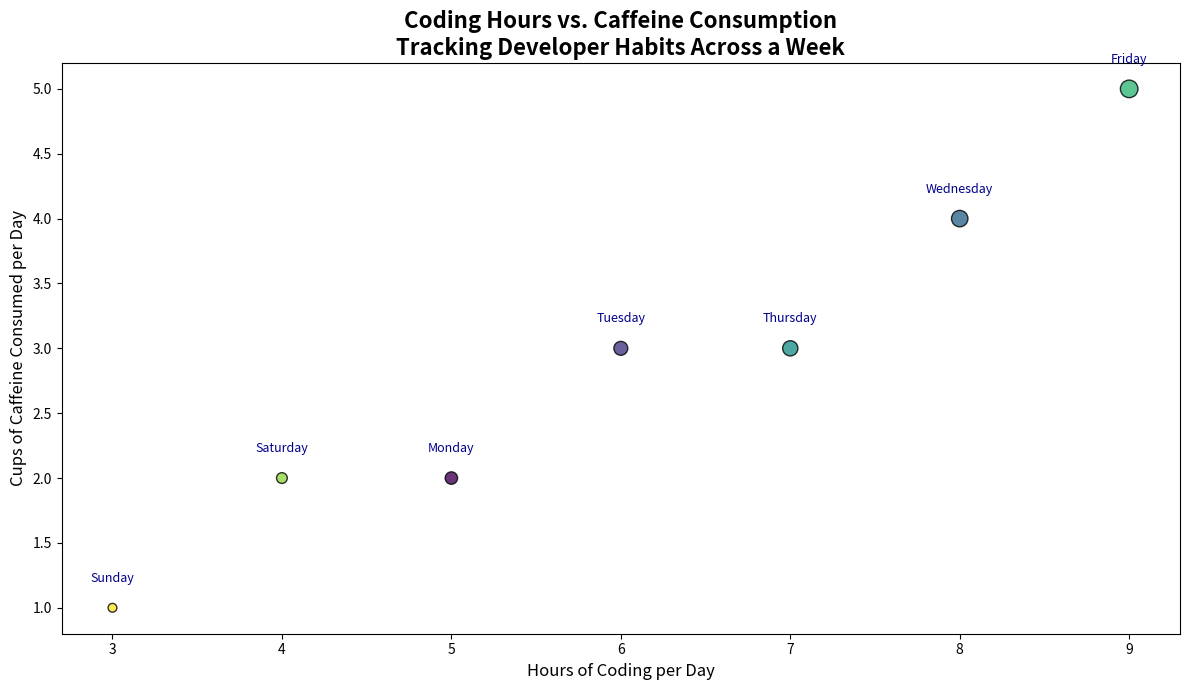

Here is the Python script that generated this plot:
import matplotlib.pyplot as plt
import numpy as np

days = ["Monday", "Tuesday", "Wednesday", "Thursday", "Friday", "Saturday", "Sunday"]
hours_of_coding = np.array([5, 6, 8, 7, 9, 4, 3])  # Hours of coding each day
caffeine_consumption = np.array([2, 3, 4, 3, 5, 2, 1])  # Cups of coffee/tea each day
tiredness_level = np.array([4, 5, 7, 6, 8, 3, 2])
marker_sizes = tiredness_level * 20
colors = plt.cm.viridis(np.linspace(0, 1, len(days)))

plt.figure(figsize=(12, 7))
plt.scatter(hours_of_coding, caffeine_consumption, s=marker_sizes, c=colors, alpha=0.8, edgecolors='black', linewidth=1, cmap='viridis')

for i, day in enumerate(days):
    plt.text(hours_of_coding[i], caffeine_consumption[i] + 0.2, day, fontsize=9, ha='center', color='darkblue')

plt.title('Coding Hours vs. Caffeine Consumption\nTracking Developer Habits Across a Week', fontsize=16, fontweight='bold')
plt.xlabel('Hours of Coding per Day', fontsize=12)
plt.ylabel('Cups of Caffeine Consumed per Day', fontsize=12)

# Automatically adjust layout to prevent overlap
plt.tight_layout()

plt.show()
